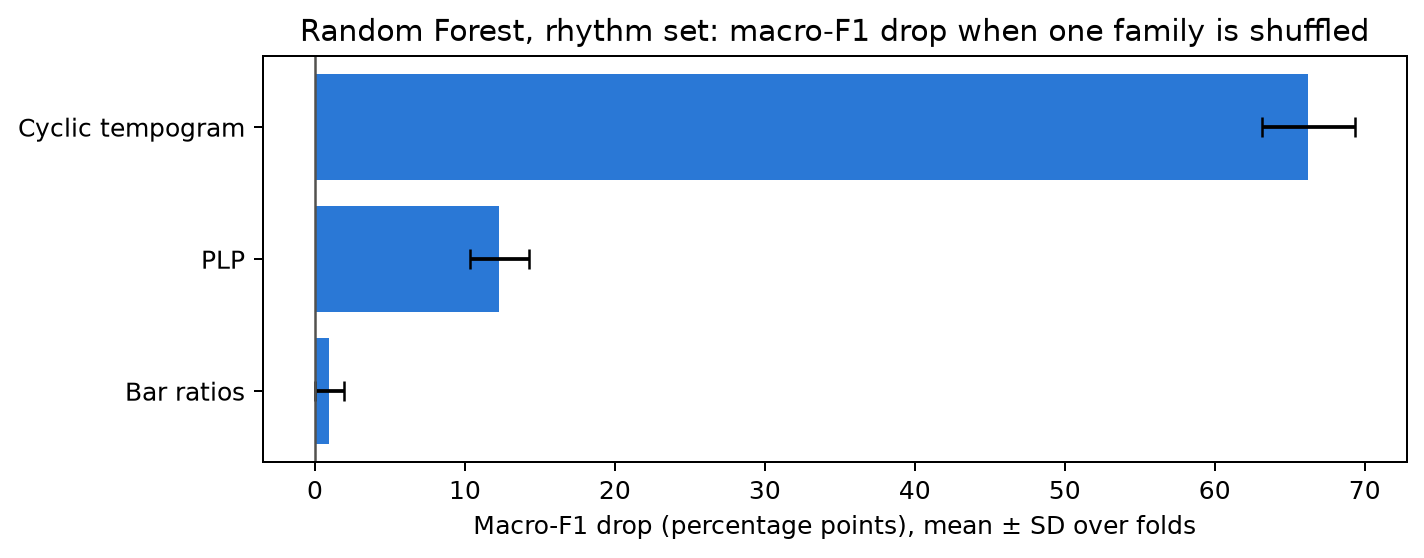

Data behind this chart, as committed beside it:
feature_family, mean, std
Cyclic tempogram, 0.6624, 0.03104
PLP, 0.1229, 0.01977
Bar ratios, 0.009475, 0.009778
